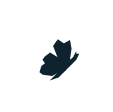
t = 0.00 s
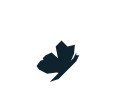
t = 0.15 s
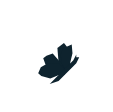
t = 0.35 s
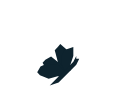
t = 0.50 s
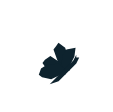
t = 0.63 s
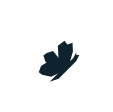
t = 0.88 s

The animated SVG that drew these frames (rendered in a browser with its animation timeline set to each time). Animation: 5 SMIL elements (animateTransform=5); one cycle of 1.00 s, repeats indefinitely.

<?xml version="1.0" encoding="UTF-8" standalone="no"?>
<!-- Created with Inkscape (http://www.inkscape.org/) -->

<svg
   xmlns:dc="http://purl.org/dc/elements/1.1/"
   xmlns:cc="http://creativecommons.org/ns#"
   xmlns:rdf="http://www.w3.org/1999/02/22-rdf-syntax-ns#"
   xmlns:svg="http://www.w3.org/2000/svg"
   xmlns="http://www.w3.org/2000/svg"
   xmlns:sodipodi="http://sodipodi.sourceforge.net/DTD/sodipodi-0.dtd"
   xmlns:inkscape="http://www.inkscape.org/namespaces/inkscape"
   version="1.1"
   width="112.53555"
   height="111.8245"
   id="svg3667"
   inkscape:version="0.48.3.1 r9886"
   sodipodi:docname="butterflyAnimated.svg">
  <sodipodi:namedview
     pagecolor="#ffffff"
     bordercolor="#666666"
     borderopacity="1"
     objecttolerance="10"
     gridtolerance="10"
     guidetolerance="10"
     inkscape:pageopacity="0"
     inkscape:pageshadow="2"
     inkscape:window-width="1600"
     inkscape:window-height="844"
     id="namedview43"
     showgrid="false"
     inkscape:zoom="5.9692535"
     inkscape:cx="78.30874"
     inkscape:cy="49.431632"
     inkscape:window-x="0"
     inkscape:window-y="27"
     inkscape:window-maximized="1"
     inkscape:current-layer="svg3667" />
  <defs
     id="defs3669" />
  <metadata
     id="metadata3672">
    <rdf:RDF>
      <cc:Work
         rdf:about="">
        <dc:format>image/svg+xml</dc:format>
        <dc:type
           rdf:resource="http://purl.org/dc/dcmitype/StillImage" />
        <dc:title />
      </cc:Work>
    </rdf:RDF>
  </metadata>
  
<g>


  <animateTransform
      attributeName="transform" type="translate"
      begin="0" dur="1"  
         repeatCount="indefinite"
  keySplines="0.49 0 0.34 1"
    
      values="0,0; 0,5; 0,0" />




  <g
     style="fill:#444444;fill-opacity:1"
     id="g4151"
     transform="matrix(0.79882901,0,0,0.79882901,-1345.3149,-380.30852)">
    <g
       style="fill:#444444;fill-opacity:1;display:none"
       id="layer1-0">
      <path
         inkscape:connector-curvature="0"
         style="opacity:0.97222218;fill:#444444;fill-opacity:1;stroke:none;display:inline"
         id="path4422-1"
         d="m 219.78194,220.07832 1.81774,-35.64682 -2.2983,-15.58141 -24.73671,10.47177 -7.03136,24.28601 -6.94546,4.30964 8.00599,42.28435 z" />
      <path
         inkscape:connector-curvature="0"
         style="fill:#444444;fill-opacity:1;stroke:none;display:inline"
         id="path5345"
         d="m 199.58823,179.25505 4.4375,4.25 -4.9375,11.1875 -3.875,-13.9375 3.4375,-1.1875" />
      <path
         inkscape:connector-curvature="0"
         style="fill:#444444;fill-opacity:1;stroke:none;display:inline"
         id="path5347"
         d="m 194.70695,182.76133 -5.70266,20.81066 5.58394,1.43306 3.5,-8.0625 z" />
      <path
         inkscape:connector-curvature="0"
         style="opacity:0.97222218;fill:#444444;fill-opacity:1;stroke:none;display:inline"
         id="path5207"
         d="m 182.35048,214.36229 -10.80806,-23.56066 -20.19194,-2.93934 -26.04029,16.33318 0.0645,4.46 18.72584,12.70682 31,3.25 z" />
      <path
         inkscape:connector-curvature="0"
         style="fill:#444444;fill-opacity:1;stroke:none;display:inline"
         id="path5349"
         d="m 130.27573,209.75505 -2.88756,-2.0429 -0.0928,-2.57551 12.03209,-6.87531 6.86244,12.25889 -14.16422,-0.26517" />
      <path
         inkscape:connector-curvature="0"
         style="fill:#444444;fill-opacity:1;stroke:none;display:inline"
         id="path5351"
         d="m 140.77573,197.13005 7.75,14.5 11.625,0.5 -7.5,-21.375 z" />
      <path
         inkscape:connector-curvature="0"
         style="fill:#444444;fill-opacity:1;stroke:none;display:inline"
         id="path5353"
         d="m 155.02573,191.38005 6.5,20.625 3.125,-9 z" />
      <path
         inkscape:connector-curvature="0"
         style="fill:#444444;fill-opacity:1;stroke:none;display:inline"
         id="path5355"
         d="m 156.02573,190.13005 9.5,11.5 4.625,-9 z" />
      <path
         inkscape:connector-curvature="0"
         style="fill:#444444;fill-opacity:1;stroke:none;display:inline"
         id="path5357"
         d="m 170.77573,194.38005 -7.875,17 17.375,2.75 z" />
      <path
         inkscape:connector-curvature="0"
         style="fill:#444444;fill-opacity:1;stroke:none;display:inline"
         id="path5343"
         d="m 216.40073,172.38005 c -0.3125,0.0625 -14.9375,5.9375 -14.9375,5.9375 l 4.125,4 12.01284,-3.21884 z" />
      <path
         inkscape:connector-curvature="0"
         style="fill:#444444;fill-opacity:1;stroke:none;display:inline"
         id="path5359"
         d="m 188.32112,204.96909 c 0.17678,-0.35356 6.18719,1.94454 6.18719,1.94454 l -3.35876,42.07285 -3.53554,2.2981 -2.56326,-36.50439 -1.32582,-0.70711 -1.59099,-5.3033 z" />
      <path
         inkscape:connector-curvature="0"
         style="fill:#444444;fill-opacity:1;stroke:#000000;stroke-width:1px;stroke-linecap:butt;stroke-linejoin:miter;stroke-opacity:1;display:inline"
         id="path4422"
         d="m 225.40073,227.13005 7,-35 0,-15.75 -26,6.75 -10.5,23 -7.5,3.25 1.75,43 z" />
      <path
         inkscape:connector-curvature="0"
         style="fill:#444444;fill-opacity:1;stroke:#000000;stroke-width:1px;stroke-linecap:butt;stroke-linejoin:miter;stroke-opacity:1;display:inline"
         id="path5192"
         d="m 187.90073,251.63005 -1.75,-37.75 -54.25,-6.25 -8,13 4,15.75 -3.5,5.5 47.25,19.75 z" />
      <path
         inkscape:connector-curvature="0"
         style="fill:#444444;fill-opacity:1;stroke:none;display:inline"
         id="path4420"
         d="m 173.15073,259.13005 55.25,-36 6.62133,-9.38386 2.34429,-1.32385 -1.27996,10.17202 5.58909,0.3017 c -0.89461,6.18114 -53.11149,47.40993 -77.89975,51.734 z" />
      <path
         inkscape:connector-curvature="0"
         style="fill:#444444;fill-opacity:1;stroke:none;display:inline"
         id="path5249"
         d="m 229.06815,178.36419 -22.50426,5.76041 16.08684,39.00545 7.25,-30.75 z" />
      <path
         inkscape:connector-curvature="0"
         style="fill:#444444;fill-opacity:1;stroke:none;display:inline"
         id="path5251"
         d="m 195.90073,206.31755 18.375,-0.4375 -8.5625,-21.375" />
      <path
         inkscape:connector-curvature="0"
         style="fill:#444444;fill-opacity:1;stroke:none;display:inline"
         id="path5266"
         d="m 189.02573,210.13005 5.375,-2.5 20.125,-0.375 7.75,17.5 -32.5,-7.25 z" />
      <path
         inkscape:connector-curvature="0"
         style="fill:#444444;fill-opacity:1;stroke:none;display:inline"
         id="path5268"
         d="m 190.40073,219.38005 0.75,27.6875 c 10.75131,-7.25692 20.00815,-13.40502 30.375,-20.5625" />
      <path
         inkscape:connector-curvature="0"
         style="fill:#444444;fill-opacity:1;stroke:none;display:inline"
         id="path5281"
         d="m 229.048,224.32483 6.74005,-9.26847 -0.73094,8.54122 4.3756,0.26039 c -11.60365,12.9965 -44.81482,38.03326 -73.0319,48.81659 l 7.57735,-11.68611" />
      <path
         inkscape:connector-curvature="0"
         style="fill:#444444;fill-opacity:1;stroke:none;display:inline"
         id="path5283"
         d="m 172.40073,214.13005 11.25,0.75 2.9375,35.25 -5.4375,3.75 z" />
      <path
         inkscape:connector-curvature="0"
         style="fill:#444444;fill-opacity:1;stroke:none;display:inline"
         id="path5306"
         d="m 170.52573,213.88005 4.77405,20.55178 -11.81066,-0.40403 -8.58839,-21.39775 14.75,1.25" />
      <path
         inkscape:connector-curvature="0"
         style="fill:#444444;fill-opacity:1;stroke:none;display:inline"
         id="path5321"
         d="m 151.90073,212.75505 10,21.25 -9.92179,-0.46339 -19.20321,-23.41161 17.22726,2.39645" />
      <path
         inkscape:connector-curvature="0"
         style="fill:#444444;fill-opacity:1;stroke:none;display:inline"
         id="path5324"
         d="m 131.13385,212.12854 19.09189,22.27386 -7.42462,13.61181 -16.08668,-6.54074 3.35876,-5.3033 -3.88909,-15.9099 4.77297,-7.24785" />
      <path
         inkscape:connector-curvature="0"
         style="fill:#444444;fill-opacity:1;stroke:none;display:inline"
         id="path5326"
         d="m 162.55592,235.8608 9.67852,23.99745 -27.48878,-11.13693 7.07107,-13.52342" />
      <path
         inkscape:connector-curvature="0"
         style="fill:#444444;fill-opacity:1;stroke:none;display:inline"
         id="path5341"
         d="m 164.05852,235.99339 9.59014,23.24614 6.18718,-4.33103 -4.33103,-18.82672 -10.12047,-0.0884" />
      <rect
         style="fill:#444444;fill-opacity:1;fill-rule:nonzero;stroke:none;display:inline"
         id="rect5522"
         y="62.362183"
         x="380"
         height="160"
         width="160" />
    </g>
    <g
       style="fill:#444444;fill-opacity:1"
       id="layer2-5"
       transform="translate(14.647212,19.192898)">
      <g
         style="font-size:15px;font-style:normal;font-weight:normal;line-height:125%;letter-spacing:0px;word-spacing:0px;fill:#444444;fill-opacity:1;stroke:none;display:inline;font-family:Sans"
         id="flowRoot5361-5-5"
         transform="matrix(3.1652344,0,0,3.1652344,1399.8622,1113.916)" />
    </g>
  </g>
  <g>
  <path
     inkscape:connector-curvature="0"
     style="fill:#0e232e;fill-opacity:1;stroke:none;display:inline"
     id="path6577-0"
     d="m 61.53225,39.10625 -2.9554,2.94385 -2.95539,2.9554 2.95539,14.75389 5.89925,5.89924 5.61468,-5.15668 L 67.4315,45.0055 z">
   


  </path>

     <animateTransform
       attributeType="xml"
       attributeName="transform"
       type="rotate"
     

        values="-10 60 60; 10 60 60; -10 60 60"
       begin="0s"       dur="0.6s"
       repeatCount="indefinite"
       id="animateTransform37" />


  
    
</g>

<g>
  <path
     inkscape:connector-curvature="0"
     style="fill:#0e232e;fill-opacity:1;stroke:none;display:inline"
     id="path6577-6-3-6"
     d="m 51.58809,50.90474 -5.89925,2.9554 -2.9554,2.94385 2.9554,5.91079 15.0458,8.05808 1.15611,-0.6432 2.69482,-2.426 2.17696,-2.03348 0.6267,-0.54754 z" />

    <animateTransform
       attributeType="xml"
       attributeName="transform"
       type="rotate"
     

        values="-10 60 60; 10 60 60; -10 60 60"
       begin="0s"       dur="0.6s"
       repeatCount="indefinite"
       id="animateTransform37" />




  
</g>
<g>
  <path
     inkscape:connector-curvature="0"
     style="fill:#0e232e;fill-opacity:1;stroke:none;display:inline"
     id="path6410-8"
     d="m 73.33075,42.0501 -8.85465,2.9554 -2.94385,5.89924 0,5.89925 0,2.9554 2.94385,5.89924 2.9554,0 2.94385,0 0,-5.89924 2.9554,-8.85465 0,-8.85464 z" >
     </path>

  
    <animateTransform
       attributeType="xml"
       attributeName="transform"
       type="rotate"
     

        values="-10 60 60; 10 60 60; -10 60 60"
       begin="0s"       dur="0.4s"
       repeatCount="indefinite"
       id="animateTransform37" />




   </g>
   <g>
  

  <path
     inkscape:connector-curvature="0"
     style="fill:#0e232e;fill-opacity:1;stroke:none;display:inline"
     id="path6412-1-2"
     d="m 46.50294,59.62745 -5.89925,2.9554 -2.94385,5.89924 2.94385,2.9554 8.85464,2.94385 8.85465,-2.94385 2.95539,0 2.94386,0 0,-5.91079 -5.89925,-5.89925 -2.95539,0 -5.89926,0 -2.95539,0 z" />
    <animateTransform
       attributeType="xml"
       attributeName="transform"
       type="rotate"
     

        values="-10 60 60; 10 60 60; -10 60 60"
       begin="0s"       dur="0.3s"
       repeatCount="indefinite"
       id="animateTransform37" />



   </g>
  <path
     inkscape:connector-curvature="0"
     style="fill:#0e232e;fill-opacity:1;stroke:none;display:inline"
     id="path5412-1"
     d="m 49.72253,80.41696 5.90214,-5.90214 14.75535,-14.75532 -2.95107,2.95107 2.95107,-2.95107 2.95107,-2.95107 2.95107,-5.90215 0,2.95107 2.95107,0 -2.95107,5.90215 -2.95107,2.95107 -14.75536,14.75532 z" />

   </g>
</svg>
